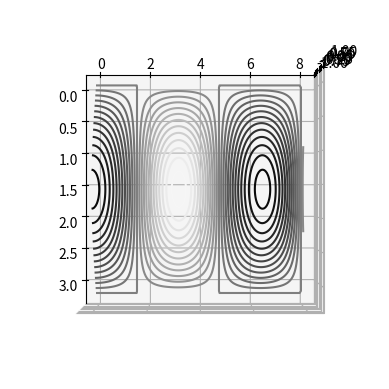
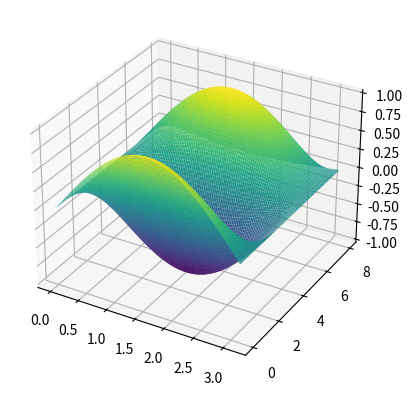
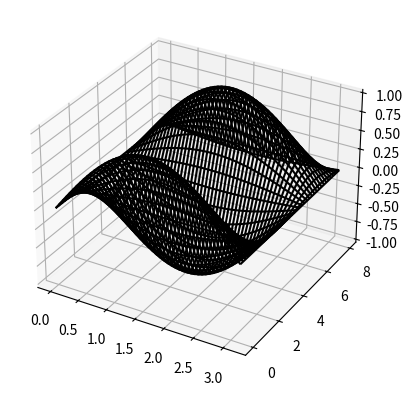

Reproduce these figures in Python, in order.
import matplotlib.pyplot as plt
import numpy as np

def matriz_evolucion(N,k,h):
    # Vamos a representarla armando una lista con listas.
    # La lista grande se mueve sobre las filas, y las internas sobre columnas
    resultado = []
    for q in range(N):
        fila = []
        for r in range(N):
            if q==r: # Si estoy en la diagonal
                fila.append(2*(1-(k/h)**2))
            elif q==r-1 or q==r+1: # Si estoy en 1 menos que la diagonal o 1 mas
                fila.append((k/h)**2)
            else: # Si no es ningun caso
                fila.append(0)
        resultado.append(fila)
    return(np.array(resultado))


def f_x(x):
   return(np.sin(x))

def g_x(x):
    g = x
    return(0*g)

def cumple_contorno(solucion,contornos):
    solucion[0] = contornos[0] # Noten que como solucion es una lista
    solucion[-1] = contornos[1]
    return(solucion)

def gen_condicion_inicial(N,f_x,g_x,k,h,contornos):
    x = np.arange(0,N)*h
    condicion_0 = f_x(x)
    condicion_1 = f_x(x) + k * g_x(x)
    condicion_0 = cumple_contorno(condicion_0,contornos)
    condicion_1 = cumple_contorno(condicion_1,contornos)
    return([condicion_0,condicion_1])
    

def paso_integracion(u,u_,contornos,A): # Esta vez, ya vamos a tomar como construida la matriz
    uN = np.dot(A,u)-u_
    uN = cumple_contorno(uN,contornos)
    return(uN)

def integra(condicion_inicial,contornos,k,h,t0,T):
    solucion = condicion_inicial
    t = [t0]
    A = matriz_evolucion(len(condicion_inicial[0]),k,h)
    while t[-1]<T:
        tN = t[-1] + k
        u = solucion[-1]
        u_ = solucion[-2]
        uN = paso_integracion(u,u_,contornos,A)
        t.append(tN)
        solucion.append(uN)
    return([t,solucion])
    
    
# Probemos ahora algo facil de entender: una linea
# con condiciones iniciales 1 y 0:
    
contornos = [0,0.0]
N = 100 # Cantidad de pasos en la linea
h = np.pi/(N-1) # Paso espacial
k = h**2/10 # Paso temporal
T = 8 # Tiempo final
t0 = 0 # tiempo inicial
condicion_inicial = gen_condicion_inicial(N,f_x,g_x,k,h,contornos) 
soluciones = integra(condicion_inicial,contornos,k,h,t0,T)
soluciones[1][0]
u = soluciones[1]
t = soluciones[0]


### Para graficar, vamos a recortar un poco los valores, para evitar sobrecargar el gráfico
paso=500
t_grid = t[::paso]
x_grid = np.arange(0,N)*h
# Con este comando, creamos dos matrices, que sencillamente son una repetición de len(x_grid) * len(t_grid) de las tiras de datos x_grid y t_grid
x_grid,t_grid = np.meshgrid(x_grid,t_grid)
# u tiene que tener la forma de un array con una dimension con los elementos de x y la otra con los elementos de t. Por suerte ya lo tenemos así!
## Solo tenemos que recortarlo
u_grid = np.array(u[::paso])



# Modelo de curvas de nivel: En este formato la gráfica de parece a una serie de curvas de nivel
fig = plt.figure()
ax = plt.axes(projection='3d')
densidad_lineas = 30 # Con este parámetro comandamos la densidad de lineas del ploteo
ax.contour3D(x_grid, t_grid, u_grid, densidad_lineas, cmap='binary')

# Podemos rotar la imagen
## Theta y phi son los ángulos de esféricas: theta cambia la elevación y phi gira alrededor del eje z (nota, theta va entre -pi/2 y pi/2)
# Prueben estos valores e interpreten
theta = 0
phi = 0
ax.view_init(theta, phi)
plt.savefig('theta0_phi0.png')
fig # Con esto, si están en python, pueden verlo en consola al plot. Sino al png!

theta = 0
phi = 90
ax.view_init(theta, phi)
plt.savefig('theta0_phi90.png')
fig

theta = 90
phi = 0
ax.view_init(theta, phi)
plt.savefig('theta90_phi0.png')
fig


# Algunos otros plots que son lindos
plt.figure()
ax = plt.axes(projection='3d')
ax.plot_surface(x_grid, t_grid, u_grid, rstride=1, cstride=1,
                cmap='viridis', edgecolor='none')
plt.savefig('surface.png')
fig


plt.figure()
ax = plt.axes(projection='3d')
ax.plot_wireframe(x_grid, t_grid, u_grid, color='black')
plt.savefig('wireframe.png')
fig


# Para explorar: si grafican varios a la vez, al igual que con un plot comun y silvestre, se grafican uno encima del otro, y le pueden dar texturas combinandolos